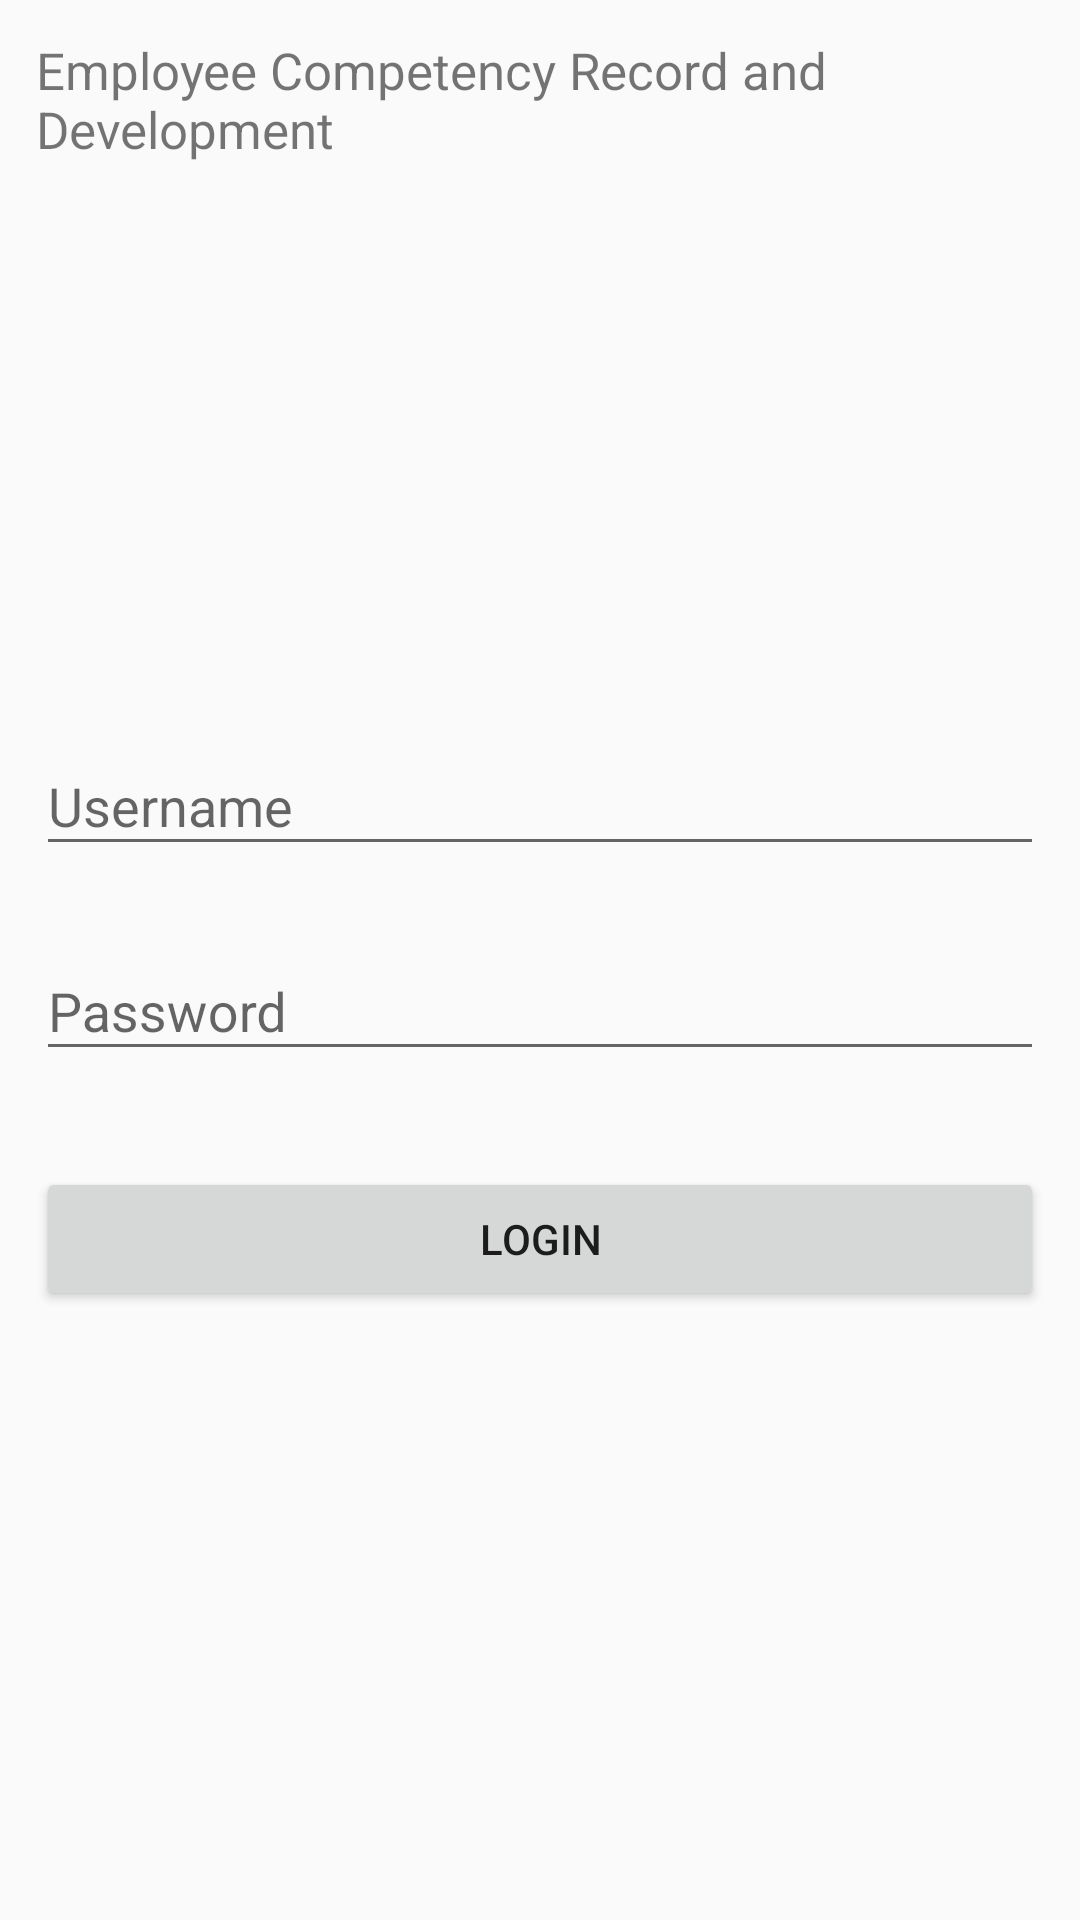

Layout XML and referenced resources for this Android screen:
<!-- AndroidManifest.xml: application theme AppTheme -->
<!-- res/layout/activity_login.xml -->
<?xml version="1.0" encoding="utf-8"?>
<ScrollView xmlns:android="http://schemas.android.com/apk/res/android"
    xmlns:app="http://schemas.android.com/apk/res-auto"
    xmlns:tools="http://schemas.android.com/tools"
    android:layout_width="fill_parent"
    android:layout_height="fill_parent"
    android:fitsSystemWindows="true"
    tools:context=".LoginActivity">

    <LinearLayout
        android:layout_width="match_parent"
        android:layout_height="wrap_content"
        android:orientation="vertical"
        android:paddingTop="12dp"
        android:paddingLeft="12dp"
        android:paddingRight="12dp">

        <android.support.design.widget.TextInputLayout
            android:layout_width="match_parent"
            android:layout_height="wrap_content"
            android:layout_marginBottom="8dp">
            <TextView
                android:layout_width="fill_parent"
                android:layout_height="wrap_content"
                android:layout_marginBottom="24dp"
                android:text="Employee Competency Record and Development"
                android:textSize="17dip"/>
        </android.support.design.widget.TextInputLayout>

        <android.support.design.widget.TextInputLayout
            android:layout_width="match_parent"
            android:layout_height="wrap_content"
            android:layout_marginTop="150dp"
            android:layout_marginBottom="8dp">
        <EditText android:id="@+id/txtUsername"
            android:layout_width="match_parent"
            android:layout_height="wrap_content"
            android:inputType="textEmailAddress"
            android:hint="Username" />
        </android.support.design.widget.TextInputLayout>

        <android.support.design.widget.TextInputLayout
            android:layout_width="match_parent"
            android:layout_height="wrap_content"
            android:layout_marginTop="8dp"
            android:layout_marginBottom="8dp">
        <EditText android:id="@+id/txtPassword"
            android:layout_width="match_parent"
            android:layout_height="wrap_content"
            android:inputType="textPassword"
            android:hint="Password"/>
        </android.support.design.widget.TextInputLayout>

        <android.support.v7.widget.AppCompatButton
            android:id="@+id/btn_login"
            android:layout_width="fill_parent"
            android:layout_height="wrap_content"
            android:layout_marginTop="24dp"
            android:layout_marginBottom="24dp"
            android:textAlignment="center"
            android:padding="12dp"
            android:text="Login"/>

        </LinearLayout>
</ScrollView>
<!-- resources referenced by this layout -->
<resources>
  <style name="AppTheme" parent="Theme.AppCompat.Light.NoActionBar">
          
          <item name="colorPrimary">@color/colorPrimary</item>
          <item name="colorPrimaryDark">@android:color/background_dark</item>
          <item name="colorAccent">#422121</item>
      </style>
  <color name="colorPrimary">#008577</color>
</resources>
